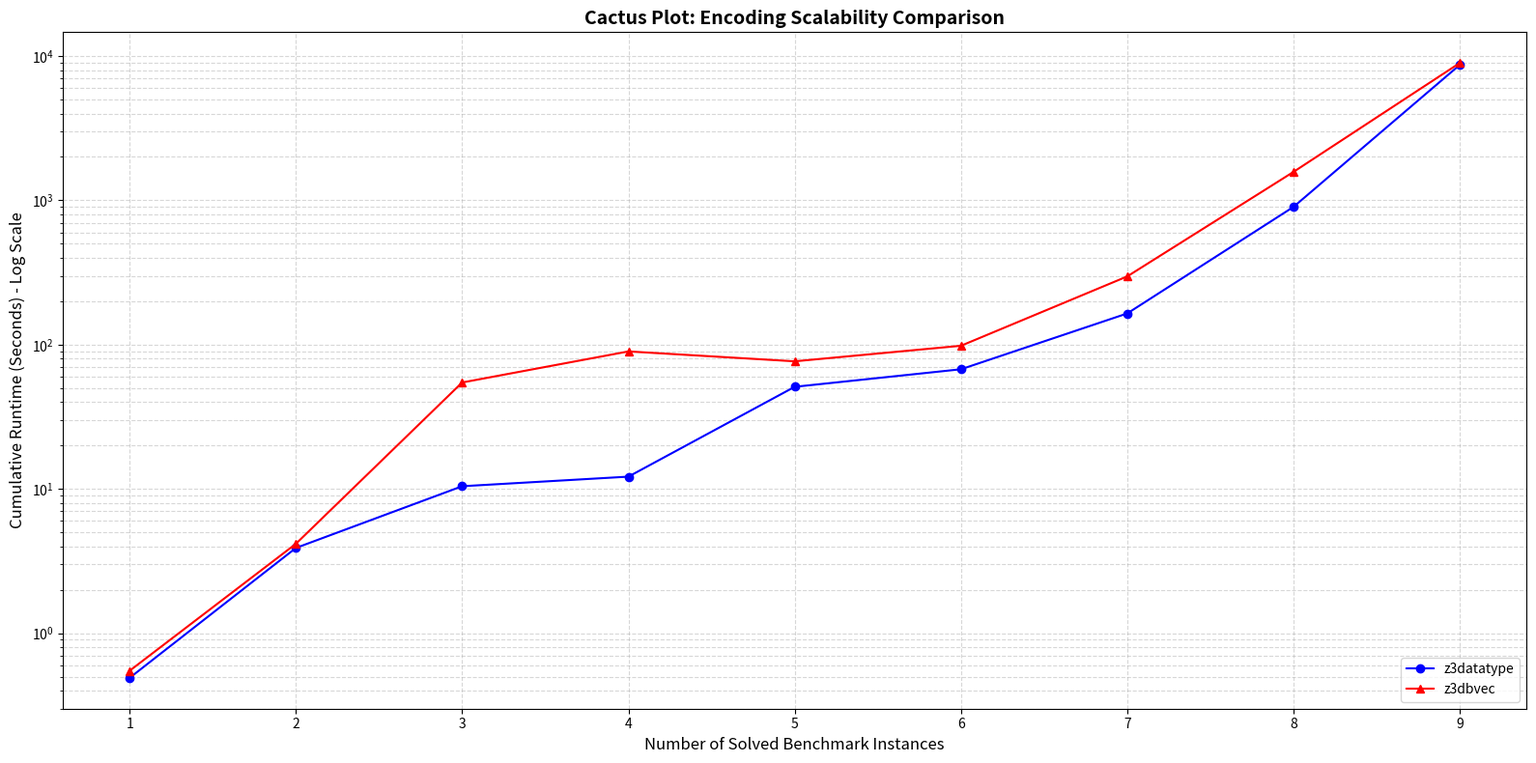

This figure's Python source: (Note: this script raises an exception after producing the figure.)
import matplotlib.pyplot as plt
import os

# 1. Raw Data Extraction
# Mode 5 Data (8 circuits tested)
#m5_z3dint = [0.652787, 3.8745069999999995, 10.4320460000001, 12.119720999999998, 50.10040500000001, 68.5101399999985, 165.15697100000034, 1018.1783460000001, 8920.390728]
m5_z3dbvec = [0.5485569999999846, 4.16224899999999, 54.63632599999997, 89.71668199999999, 76.61809999999997, 98.21713399999499, 297.07430200000067, 1575.4752940000008, 8962.082373000005]
m5_z3datatype = [0.48982400000001647, 3.895863000000003, 10.435973000000047, 12.161224999999945, 51.009985999999984, 67.49313699999948, 164.49849100000006, 901.2620770000002, 8697.295145999991]

# 2. Cactus Plots require sorting the runtimes in ascending order
#m5_z3dint.sort()
#m5_z3dbvec.sort()
#m5_z3datatype.sort()

# Create X-axis values (number of solved instances)
x_m5 = range(1, len(m5_z3datatype) + 1)

# 3. Plotting Setup
plt.figure(figsize=(16, 8))

# Plot Mode 5 Encodings
plt.plot(x_m5, m5_z3datatype, marker='o', linestyle='-', color='blue', label='z3datatype')
#plt.plot(x_m5, m5_z3dint, marker='s', linestyle='-', color='green', label='z3dint')
plt.plot(x_m5, m5_z3dbvec, marker='^', linestyle='-', color='red', label='z3dbvec')

# 4. Formatting the Graph
plt.yscale('log') 
plt.title('Cactus Plot: Encoding Scalability Comparison', fontsize=14, fontweight='bold')
plt.xlabel('Number of Solved Benchmark Instances', fontsize=12)
plt.ylabel('Cumulative Runtime (Seconds) - Log Scale', fontsize=12)
plt.xticks(range(1, 10))
plt.grid(True, which="both", ls="--", alpha=0.5)
plt.legend(loc='lower right')

# Save the plot
plt.tight_layout()
script_dir = os.path.dirname(os.path.abspath(__file__))
filename = os.path.join(script_dir, "cactus_plot_encodings.png")
plt.savefig(filename, dpi=300)
plt.show()
print("Plot successfully saved as 'cactus_plot_encodings.png'")
